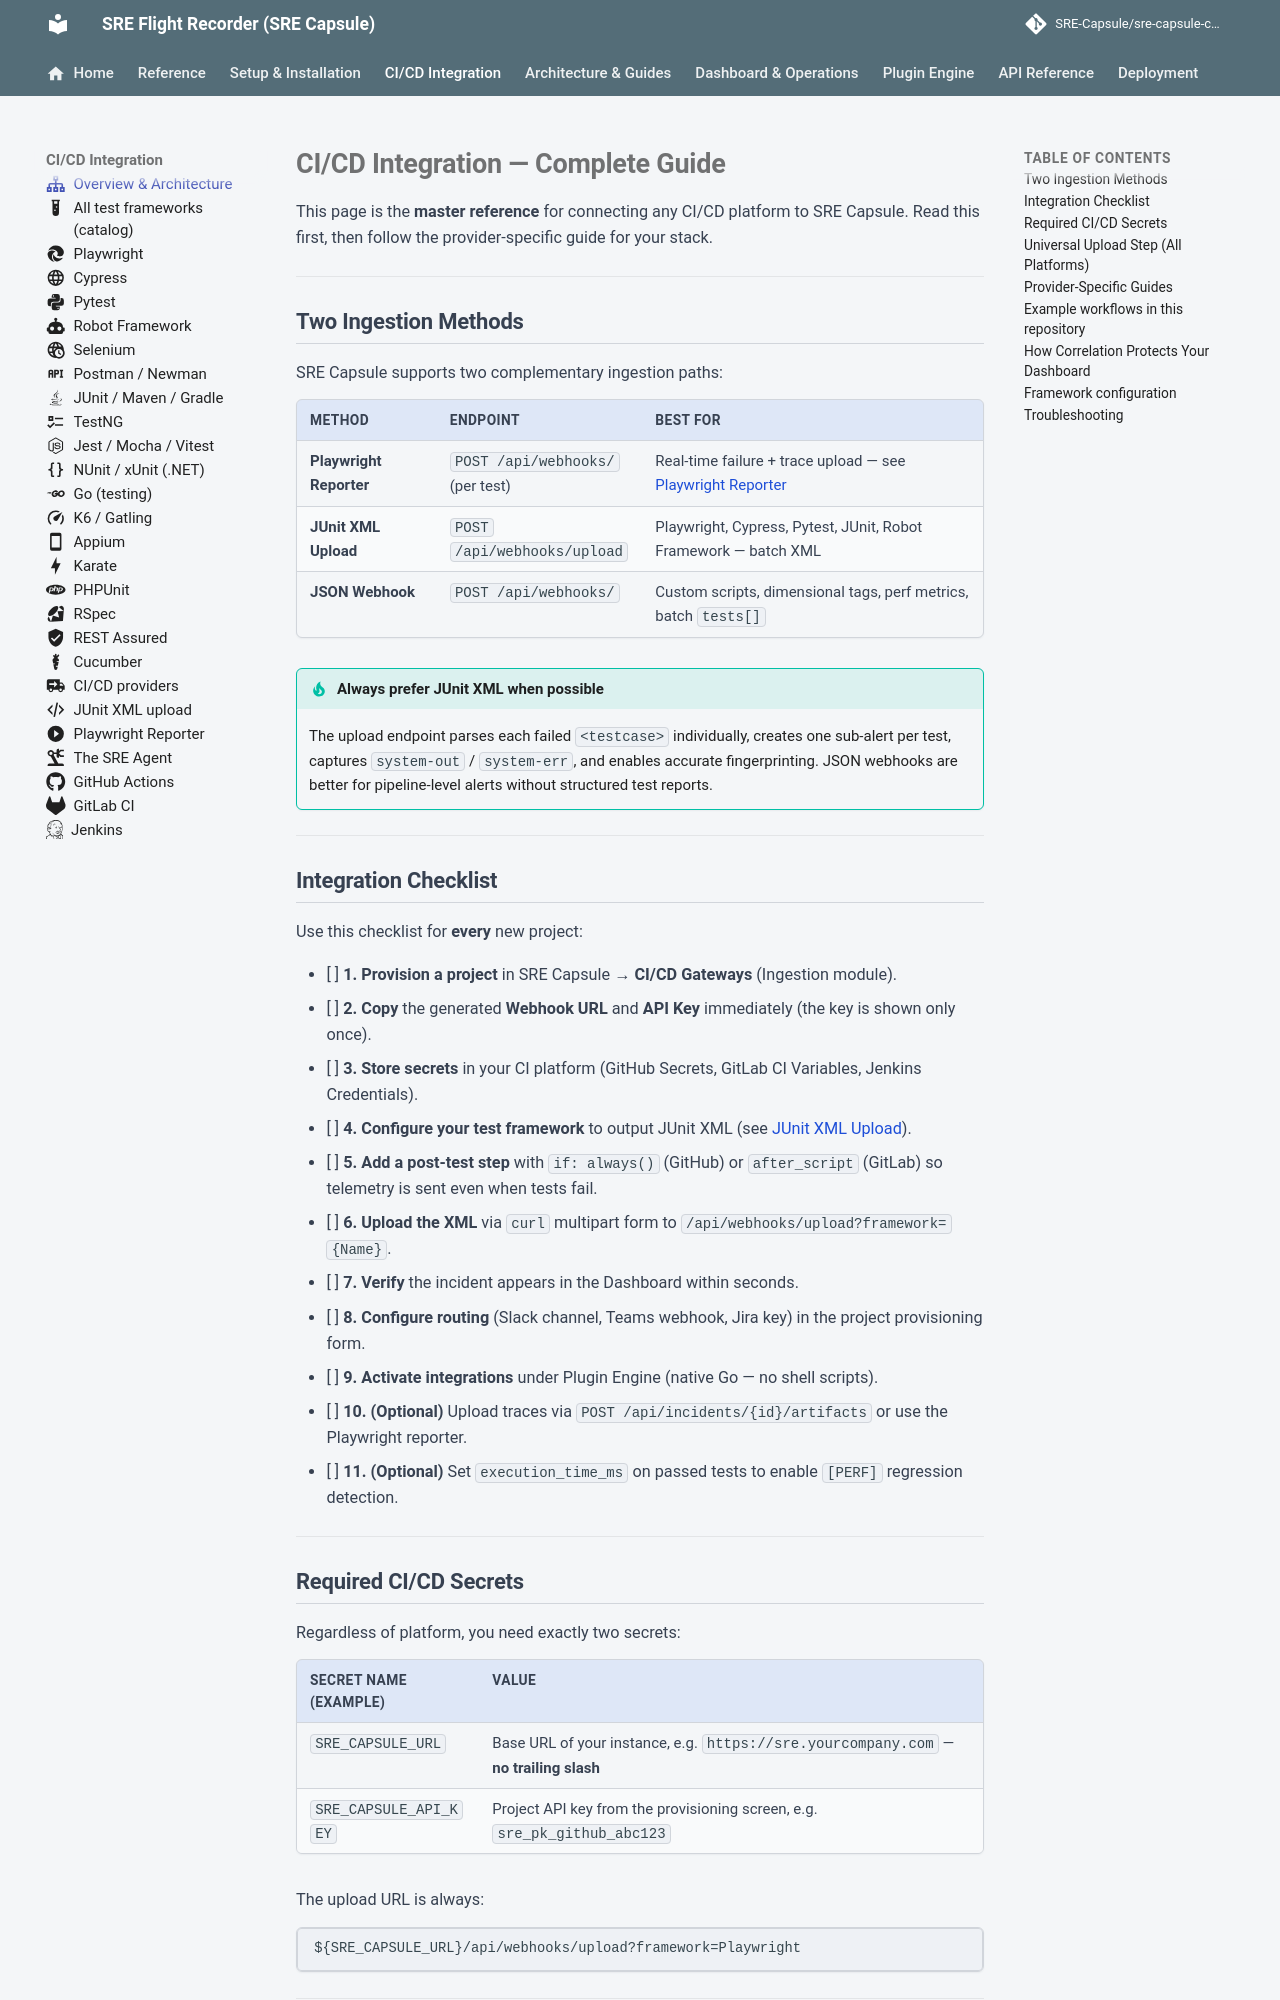

repository: Ashraf-Khabar/qa-capsule · page: integration/cicd-overview/index.html · generator: mkdocs

---
icon: material/sitemap-outline
---

# CI/CD Integration — Complete Guide

This page is the **master reference** for connecting any CI/CD platform to SRE Capsule. Read this first, then follow the provider-specific guide for your stack.

---

## Two Ingestion Methods

SRE Capsule supports two complementary ingestion paths:

| Method | Endpoint | Best for |
|---|---|---|
| **Playwright Reporter** | `POST /api/webhooks/` (per test) | Real-time failure + trace upload — see [Playwright Reporter](playwright-reporter.md) |
| **JUnit XML Upload** | `POST /api/webhooks/upload` | Playwright, Cypress, Pytest, JUnit, Robot Framework — batch XML |
| **JSON Webhook** | `POST /api/webhooks/` | Custom scripts, dimensional tags, perf metrics, batch `tests[]` |

!!! tip "Always prefer JUnit XML when possible"
    The upload endpoint parses each failed `<testcase>` individually, creates one sub-alert per test, captures `system-out` / `system-err`, and enables accurate fingerprinting. JSON webhooks are better for pipeline-level alerts without structured test reports.

---

## Integration Checklist

Use this checklist for **every** new project:

- [ ] **1. Provision a project** in SRE Capsule → **CI/CD Gateways** (Ingestion module).
- [ ] **2. Copy** the generated **Webhook URL** and **API Key** immediately (the key is shown only once).
- [ ] **3. Store secrets** in your CI platform (GitHub Secrets, GitLab CI Variables, Jenkins Credentials).
- [ ] **4. Configure your test framework** to output JUnit XML (see [JUnit XML Upload](junit-xml-upload.md)).
- [ ] **5. Add a post-test step** with `if: always()` (GitHub) or `after_script` (GitLab) so telemetry is sent even when tests fail.
- [ ] **6. Upload the XML** via `curl` multipart form to `/api/webhooks/upload?framework={Name}`.
- [ ] **7. Verify** the incident appears in the Dashboard within seconds.
- [ ] **8. Configure routing** (Slack channel, Teams webhook, Jira key) in the project provisioning form.
- [ ] **9. Activate integrations** under Plugin Engine (native Go — no shell scripts).
- [ ] **10. (Optional)** Upload traces via `POST /api/incidents/{id}/artifacts` or use the Playwright reporter.
- [ ] **11. (Optional)** Set `execution_time_ms` on passed tests to enable `[PERF]` regression detection.

---
